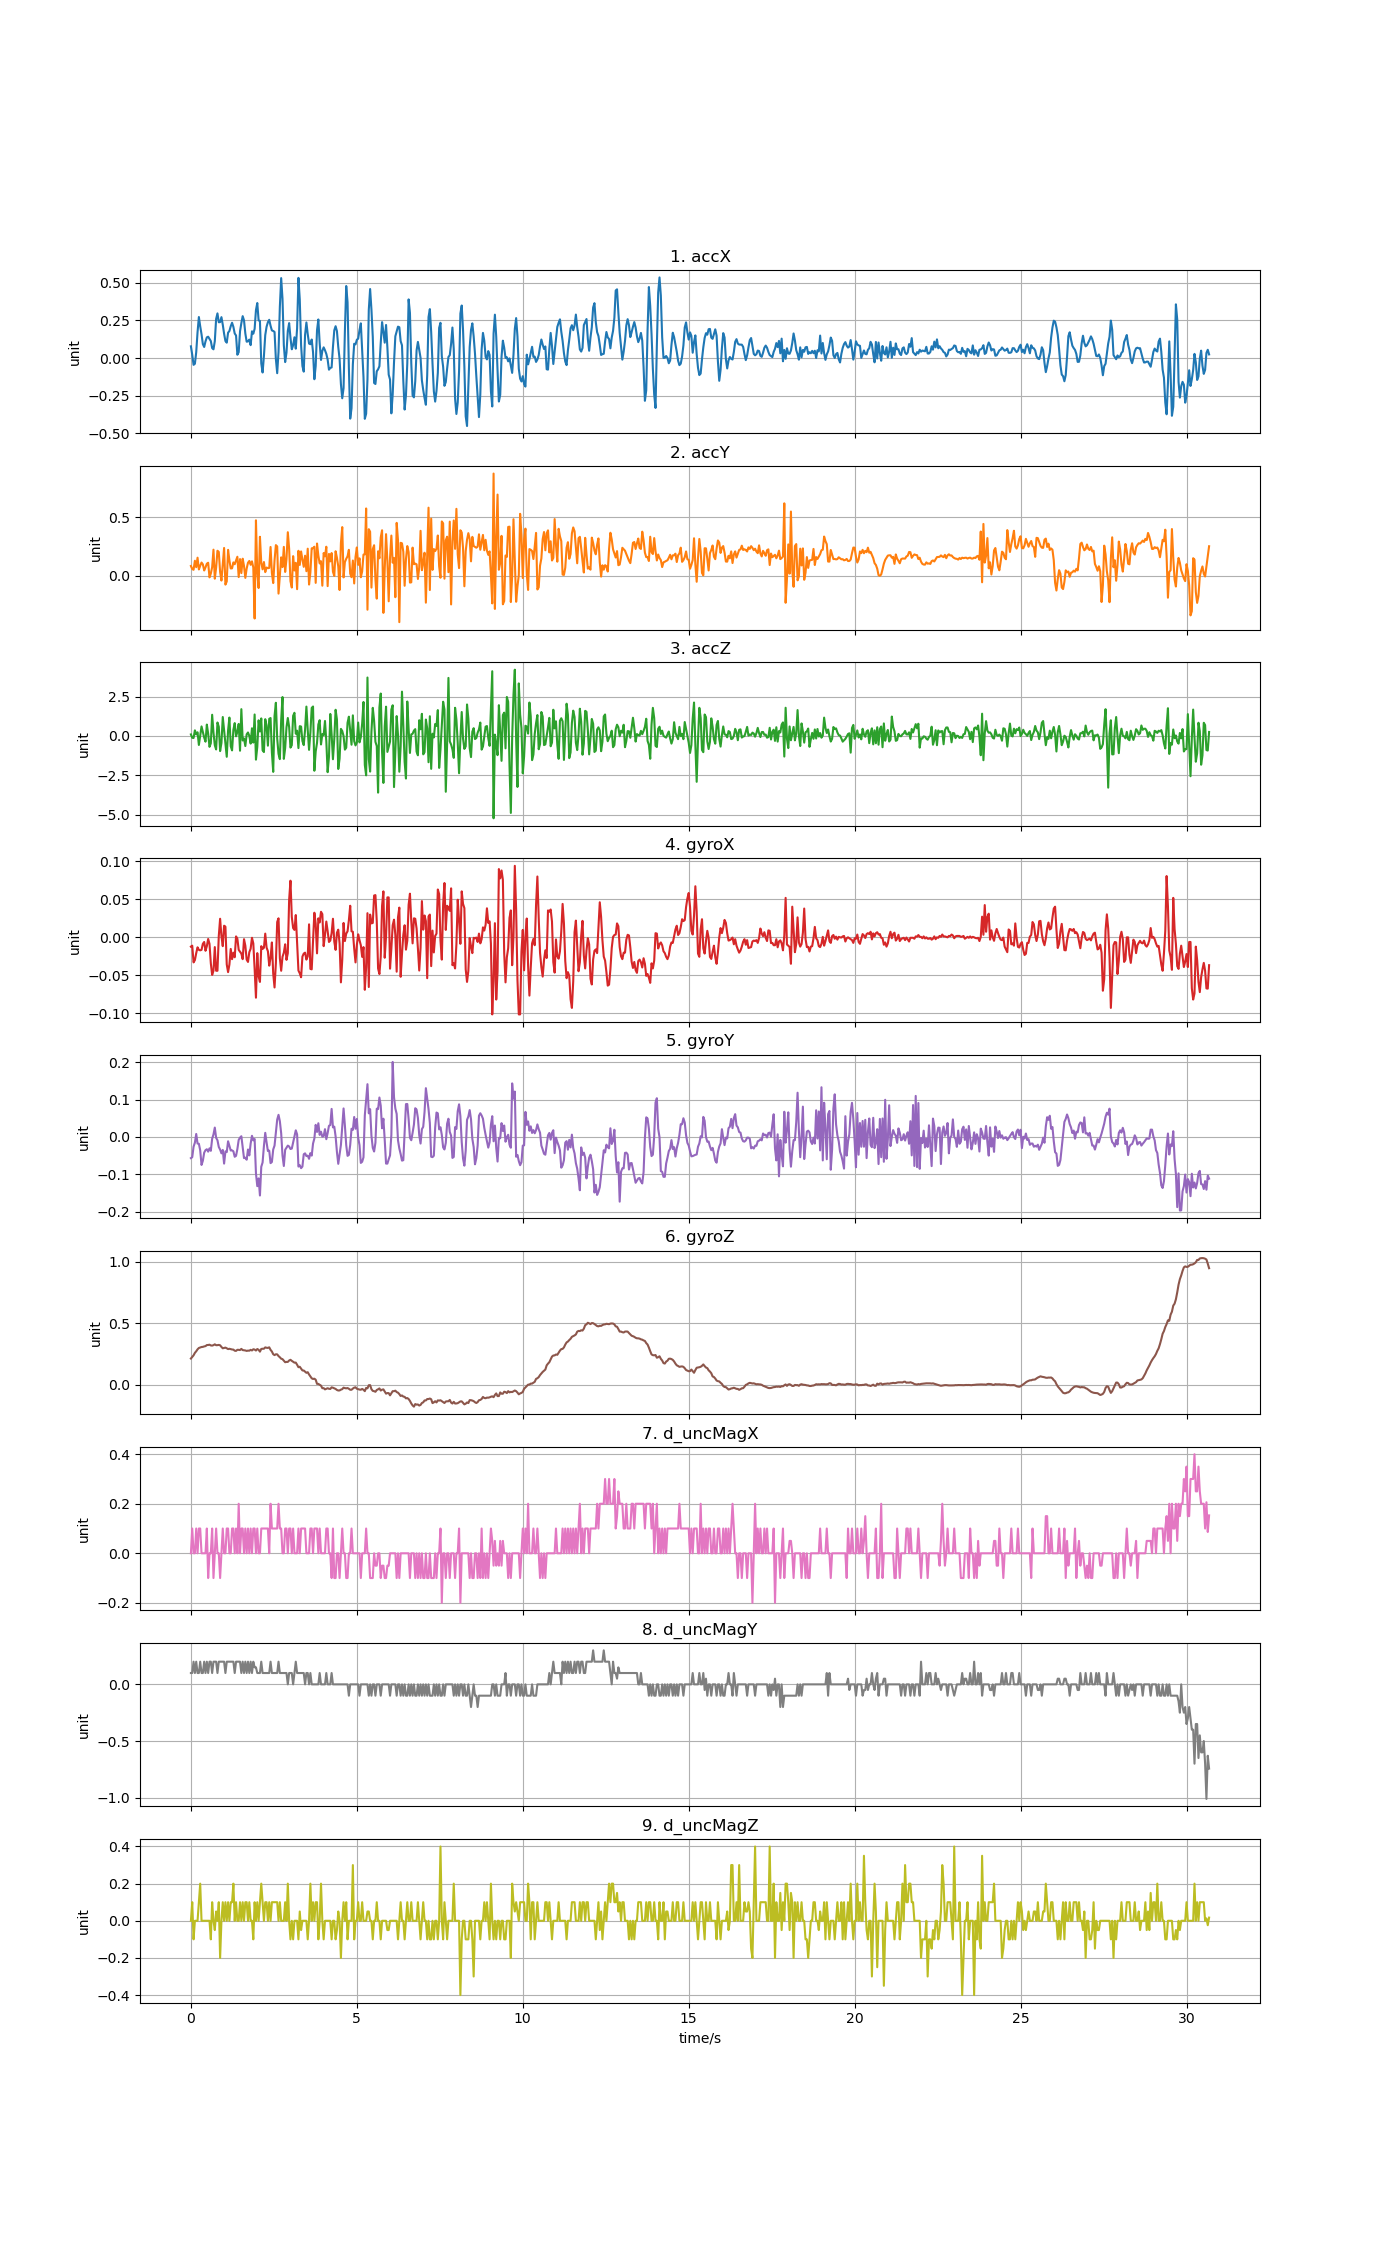

Source data for this figure (header and first rows):
accX, accY, accZ, gyroX, gyroY, gyroZ, d_uncMagX, d_uncMagY, d_uncMagZ
0.07793, 0.08344, 0.09672, -0.01222, -0.05666, 0.2119, 0.0, 0.1, 0.0
0.02167, 0.05734, -0.1152, -0.011, -0.05422, 0.2244, 0.1, 0.09999, 0.1
-0.04513, 0.051, -0.1307, -0.03299, -0.02612, 0.2381, 0.0, 0.2, -0.1
-0.03807, 0.1283, 0.3553, -0.02994, -0.01513, 0.2583, 0.0, 0.1, 0.0
0.03891, 0.07266, 0.1027, -0.02078, 0.008088, 0.2711, 0.1, 0.2, 0.0
0.1721, 0.154, 0.232, -0.01314, -0.01757, 0.287, 0.0, 0.1, 0.0
0.2727, 0.05375, -0.5713, -0.0165, -0.01818, 0.298, 0.1, 0.1, 0.1
0.2115, 0.08499, 0.01053, -0.01711, -0.03559, 0.3023, 0.1, 0.2, 0.2
0.1581, 0.1126, 0.6049, -0.0165, -0.07499, 0.3059, 0.0, 0.09999, 0.0
0.09242, 0.0972, 0.2607, -0.008558, -0.06369, 0.3072, 0.0, 0.1, 0.0
0.07362, 0.04501, -0.102, -0.006115, -0.042, 0.3108, 0.0, 0.2, 0.0
0.1112, 0.07135, -0.3642, -0.01772, -0.03528, 0.3133, 0.0, 0.1, 0.0
0.1375, 0.1027, 0.7204, -0.01161, -0.03284, 0.3218, 0.1, 0.2, 0.0
0.142, 0.1109, 0.147, -0.002144, -0.03925, 0.3224, -0.1, 0.1, 0.0
0.1281, -0.01401, -0.6922, -0.008558, -0.0304, 0.3249, 0.0, 0.2, 0.0
0.1129, 0.01891, -0.4659, -0.03421, -0.03712, 0.3188, 0.0, 0.2, -0.1
0.0662, 0.07326, 1.344, -0.04949, -0.00474, 0.3176, 0.1, 0.1, 0.1
0.05812, 0.2225, 0.2224, -0.04399, 0.006866, 0.3212, -0.1, 0.2, 0.0
0.112, -0.02502, -0.5874, -0.01283, 0.02519, 0.3279, 0.0, 0.2, -0.05
0.2599, 0.06931, -0.8574, -0.04399, -0.002297, 0.3206, 0.1, 0.2, 0.05
0.297, 0.2132, 0.8533, -0.04399, -0.008711, 0.3212, 0.0, 0.1, 0.0
0.2379, 0.2033, 0.5815, 0.001826, -0.02673, 0.323, 0.0, 0.2, 0.1
0.2391, 0.03172, -0.9597, 0.02443, -0.03376, 0.32, -0.1, 0.2, -0.2
0.272, -0.04094, -0.4444, 0.001216, -0.04384, 0.3066, 0.0, 0.2, 0.0
0.2217, 0.1022, 1.2, -0.01161, -0.03467, 0.2956, 0.1, 0.2, 0.1
0.1617, 0.2371, 0.3553, 0.01527, -0.07132, 0.2986, 0.0, 0.2, 0.0
0.1132, -0.07566, -0.5395, 0.01404, -0.03864, 0.3011, 0.0, 0.09999, 0.1
0.1022, -0.04884, -1.322, -0.03574, -0.04048, 0.2956, 0.1, 0.2, 0.0
0.1687, 0.2209, 0.3445, -0.04582, -0.01146, 0.2888, 0.1, 0.2, 0.1
0.1798, 0.131, 1.166, -0.03574, -0.02398, 0.2916, 0.0, 0.2, 0.0
0.2114, 0.06225, -0.6527, -0.01528, -0.0362, 0.2882, 0.0, 0.2, 0.1
0.2346, 0.06333, -0.9172, -0.02872, -0.03589, 0.2858, 0.1, 0.2, 0.1
0.2072, 0.1141, 0.3876, -0.02016, -0.03834, 0.2846, 0.1, 0.2, 0.2
0.1632, 0.09816, 0.8138, -0.02627, -0.053, 0.276, 0.0, 0.1, 0.0
0.1499, 0.1313, -0.02299, 0.001216, -0.05056, 0.2742, 0.1, 0.2, 0.1
0.02179, 0.1622, 0.2583, -0.001839, -0.03223, 0.2833, 0.0, 0.2, 0.0
0.03926, -0.01125, 0.7635, -0.0165, -0.007795, 0.2827, 0.2, 0.2, 0.0
0.1779, 0.1421, -0.937, -0.01894, -0.001686, 0.2812, 0.0, 0.2, 0.1
0.2322, 0.02263, 1.698, -0.02139, 0.001979, 0.2907, 0.1, 0.1, 0.0
0.2786, 0.1453, -0.2875, -0.02872, -0.02856, 0.2809, 0.1, 0.2, 0.1
0.2507, 0.08356, -0.1618, -0.00245, -0.05666, 0.2791, 0.0, 0.09999, 0.0
0.163, -0.0182, -0.6395, -0.011, -0.05544, 0.2778, 0.1, 0.2, 0.1
0.1088, 0.06165, 0.1015, -0.02933, -0.06094, 0.2742, 0.0, 0.1, 0.1
0.1104, 0.1109, 0.22, -0.03238, -0.03345, 0.2766, 0.1, 0.2, 0.0
0.1227, 0.1263, 0.002153, -0.01955, -0.04933, 0.276, 0.0, 0.1, 0.1
0.08583, 0.09325, -0.4839, -0.01497, -0.01757, 0.2827, 0.1, 0.2, 0.0
0.1779, 0.1229, 0.487, -0.000617, 0.003201, 0.2778, 0.0, 0.1, 0.0
0.1618, 0.07039, -0.418, -0.007947, -0.009016, 0.2876, 0.1, 0.2, -0.1
0.1941, -0.3648, 1.361, -0.04154, -0.005351, 0.2852, 0.1, 0.15, 0.1
0.3187, 0.4731, -1.503, -0.07942, -0.09759, 0.2772, 0.0, 0.15, 0.0
0.3657, 0.02322, -0.6993, -0.02078, -0.1318, 0.2895, 0.1, 0.09999, 0.1
0.2502, -0.1047, 0.991, -0.05132, -0.111, 0.2833, 0.0, 0.1, 0.0
0.2468, 0.3324, 0.2823, -0.05865, -0.1568, 0.2681, 0.0, 0.1, 0.1
-0.03496, 0.1103, 1.112, -0.01161, -0.07988, 0.2901, 0.1, 0.2, 0.2
-0.09601, 0.05447, -0.9088, -0.01528, -0.06827, 0.2919, 0.1, 0.09999, 0.1
0.01293, 0.117, -1.023, -0.01375, -0.02429, 0.2919, 0.1, 0.1, 0.0
0.1525, 0.03077, 1.063, 0.004881, 0.01114, 0.3029, 0.1, 0.1, 0.1
0.2081, 0.07039, 0.6606, -0.01345, -0.01451, 0.2998, 0.1, 0.1, 0.1
0.2382, 0.06428, -0.6167, -0.01833, -0.03773, 0.2986, 0.1, 0.1, 0.0
0.2543, 0.0668, 1.084, -0.03727, -0.03651, 0.3035, 0.0, 0.09999, 0.1
... 708 more rows
